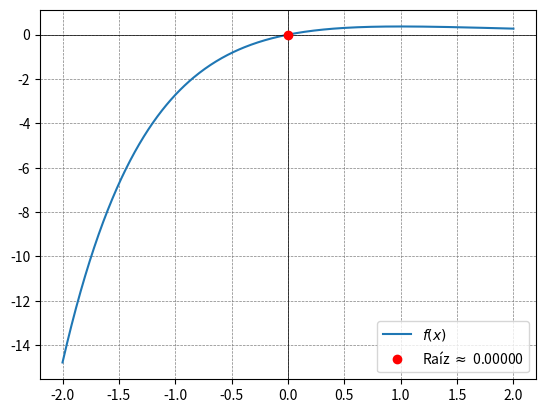

Here is the Python script that generated this plot: (Note: this script raises an exception after producing the figure.)
import numpy as np
import matplotlib.pyplot as plt
from tabulate import tabulate

'''Archivo con los 4 metodos numericos para hallar raices en uno mismo
    - Biseccion
    - Newton-Raphson
    - Punto Fijo
    - Aitken (pto fijo acelerado)

    Resultado:
    * Parametros utilizados
    * Tabla de iteraciones
    * Grafico de la funcion con la raiz
    * Comparacion entre los distintos metodos (conclusion)
'''

# -----------------------------------
#  VARIABLES GLOBALES
# ------------------------------------

MAX_ITERACIONES = 100
TOLERANCIA = 1e-6
PRECISION = 10




# -----------------------------------
#  METODOS NUMERICOS
# ------------------------------------

''' 1) Biseccion, requiere:
        - Intervalo [a, b] ó inicio y fin para buscar intervalos
        - Funcion f(x) 
'''
def biseccion(f, a, b, iteraciones=MAX_ITERACIONES, tolerancia=TOLERANCIA, precision=PRECISION):
    # Verificación inicial
    if f(a) * f(b) >= 0:
        raise ValueError("La función debe tener signos opuestos en los extremos del intervalo.")

    results = []

    for i in range(iteraciones):
        c = (a + b) / 2.0
        fc = f(c)

        results.append([i, round(a, precision), round(b, precision), round(c, precision), round(fc, precision)])

        # Condición de parada
        if abs(fc) < tolerancia or (b - a) / 2.0 < tolerancia:
            # Impresión de la matriz de resultados una única vez al alcanzar la convergencia
            print(tabulate(results, headers=["i", "a", "b", "c", "f(c)"]))
            return c

        if f(a) * f(c) < 0:
            b = c
        else:
            a = c

    # Impresión en caso de no convergencia para análisis de divergencia
    print(tabulate(results, headers=["i", "a", "b", "c", "f(c)"]))
    raise ValueError("El método no convergió en el número máximo de iteraciones.")
#funcion para encontrar los intervalos dado una funcion x
def buscar_intervalos(f, inicio, fin, paso=0.5):
    """
    Realiza un barrido escalar para encontrar intervalos [a, b] 
    donde la función cambia de signo (f(a) * f(b) < 0).
    """
    intervalos = []
    
    # Generamos el vector de puntos a evaluar
    puntos_x = np.arange(inicio, fin + paso, paso)
    
    for i in range(len(puntos_x) - 1):
        a = puntos_x[i]
        b = puntos_x[i+1]
        
        # Aplicación del Teorema de Bolzano
        if f(a) * f(b) < 0:
            # Guardamos el intervalo redondeado para mayor limpieza visual
            intervalos.append((round(a, 4), round(b, 4)))
            
    return intervalos



''' 2) Punto Fijo, requiere:
        - Funcion f(x) 
        - Funcion g(x) (despejo x de f(x))
        - Requiere un x0 inicial
        - Se debe cumplir condicion de lipschitz --> |g'(x0)| < 1
'''
def punto_fijo(x0, tol=TOLERANCIA, max_iter=MAX_ITERACIONES):
    x = x0
    iter_values = [x0]

    for i in range(max_iter):
        x_new = g(x)
        iter_values.append(x_new)
        print("Iteracion " + str(i) + ": " + str(x_new))

        if abs(x_new - x) < tol:
            print("Tolerance exceeded..." )
            print(f"Converged to {x_new} after {i} iterations.")
            print(f"final error: {abs(x_new - x)}")
            break

        x = x_new

    return x_new, iter_values




''' 3) Aceleracion Aitken, requiere:
        - Funcion f(x) 
        - Funcion g(x) (despejo x de f(x))
        - Requiere un x0 inicial
        - Se debe cumplir condicion de lipschitz --> |g'(x0)| < 1
'''
def punto_fijo_con_aitken_tabla(g, x0, tol=TOLERANCIA, max_iter=MAX_ITERACIONES):
    x = x0
    print(f"{'Iteración':<10}{'x':<20}{'x1 = g(x)':<20}{'x2 = g(x1)':<20}{'x_acelerado':<20}{'Error':<20}")
    print("-" * 100)
    
    for i in range(max_iter):
        # Calcular tres puntos consecutivos de la iteración
        x1 = g(x)
        x2 = g(x1)
        
        # Aplicar la aceleración de Aitken
        denominador = x2 - 2 * x1 + x
        if denominador != 0:
            x_acelerado = x - (x1 - x)**2 / denominador
        else:
            x_acelerado = x2 # Si no se puede aplicar Aitken, continuar con x2
            
        # Calcular error relativo
        error = abs(x_acelerado - x)
        
        # Mostrar valores en la tabla
        print(f"{i:<10}{x:<20.10f}{x1:<20.10f}{x2:<20.10f}{x_acelerado:<20.10f}{error:<20.10f}")
        
        # Verificar convergencia
        if error < tol:
            print(f"\nConvergencia alcanzada en la iteración {i}.")
            return x_acelerado
            
        # Actualizar para la siguiente iteración
        x = x_acelerado
        
    print("\nEl método no converge después del número máximo de iteraciones.")
    return None



''' 4) Newton-Raphson, requiere:
        - Funcion f(x) 
        - Requiere un x0 inicial
        - Calcula la derivada de esa f(x)
        - Puede fallar si la derivada es cero
'''
def derivative_for_newton_r(f, x, dx=1e-6):
    """Aproximación de la derivada usando diferencias centrales"""
    return (f(x + dx) - f(x - dx)) / (2.0 * dx)

def newton_raphson(f, valor_inicial, iteraciones=MAX_ITERACIONES, tolerancia=TOLERANCIA, precision=PRECISION):
    x = valor_inicial
    results = []
    for i in range(iteraciones):
        fx = round(f(x), precision)
        dfx = round(derivative_for_newton_r(f, x, dx=tolerancia), precision)
        if dfx == 0:
            raise ValueError("La derivada es cero. El método no puede continuar.")
        x_new = round(x - fx / dfx, precision)
        # Calcula el error absoluto: distancia entre el valor nuevo y el anterior
        error_abs = abs(x_new - x)
        results.append([i, x, fx, dfx, x_new, round(error_abs, precision)])
        print(tabulate(results, headers=["Iteración", "x", "f(x)", "f'(x)", "Resultado", "Error"], tablefmt="grid"))
        if error_abs < tolerancia:
            return x_new
        x = x_new
    raise ValueError("El método no convergió o faltan iteraciones.")



# -----------------------------------
#  METODOS AUXILIARES PARA GRAFICAR
# ------------------------------------


## no funciona desde mi visual en arch - desde zsh, grafico visual perfectamente
def graficar_biseccion(f, a, b, raiz):
    # Graficar la función
    x = np.linspace(a - 1, b + 1, 400)
    y = f(x)
    plt.plot(x, y, label='$f(x)$')
    plt.axhline(0, color='black', linewidth=0.5)
    plt.axvline(0, color='black', linewidth=0.5)
    
    # Marcador analítico de la raíz
    if raiz is not None:
        plt.plot(raiz, f(raiz), 'ro', label=f'Raíz $\\approx$ {raiz:.5f}')
        
    plt.grid(color='gray', linestyle='--', linewidth=0.5)
    plt.legend()
    
    # Instrucción de renderizado y proyección de la ventana gráfica
    plt.show() 

def graficar_newton_raphson(f, raiz):
    # Graficar la función
    x = np.linspace(0, 3, 400)
    y = f(x)
    plt.plot(x, y, label='f(x)')
    plt.axhline(0, color='black', linewidth=0.5)
    plt.axvline(0, color='black', linewidth=0.5)
    plt.grid(color='gray', linestyle='--', linewidth=0.5)
    
    # Marcar la raíz encontrada
    plt.plot(raiz, f(raiz), 'ro', label=f'Raíz: x = {raiz:.5f}')
    
    # Añadir leyenda y mostrar la gráfica
    plt.legend()
    plt.xlabel('x')
    plt.ylabel('f(x)')
    plt.title('Gráfica de la función y su raíz')
    plt.show()


# -----------------------------------
#  FUNCION F(X) y G(X)
# ------------------------------------

# f(x) para todos los metodos (menos pto fijo)
def f(x):
    return x * np.exp(-x)

# g(x) para punto fijo y aitken
def g(x):
    return  x - x*np.exp(-x)




# -----------------------------------
#  MAIN
# ------------------------------------

'''
- PARAMETROS:

'''
# Intervalo inicial Usado para BISECCION
a =-1
b =1

# punto inicial para el punto fijo y aitken
x0 = 0.5



'''
LLAMADAS A LAS FUNCIONES + GRAFICOS
'''

# Encontrar y mostrar la raíz
raiz = biseccion(f, a, b)
print(f"La raíz encontrada es: {raiz}")
print("Graficando...")
graficar_biseccion(f, a, b, raiz)

#pto fijo
root, iter_values = fixed_point_iteration(x0)

# aitken
resultado = punto_fijo_con_aitken_tabla(g, x0)
if resultado is not None:
 print(f"\nLa solución aproximada es: {resultado}")

 # Encontrar la raíz utilizando el método de Newton-Raphson
raiz_raphson = newton_raphson(f, x0)
# Imprimir la raíz encontrada
print(f"La raíz encontrada es: {raiz_raphson}")
# Graficar la función y la raíz
graficar_newton_raphson(f, raiz_raphson)
